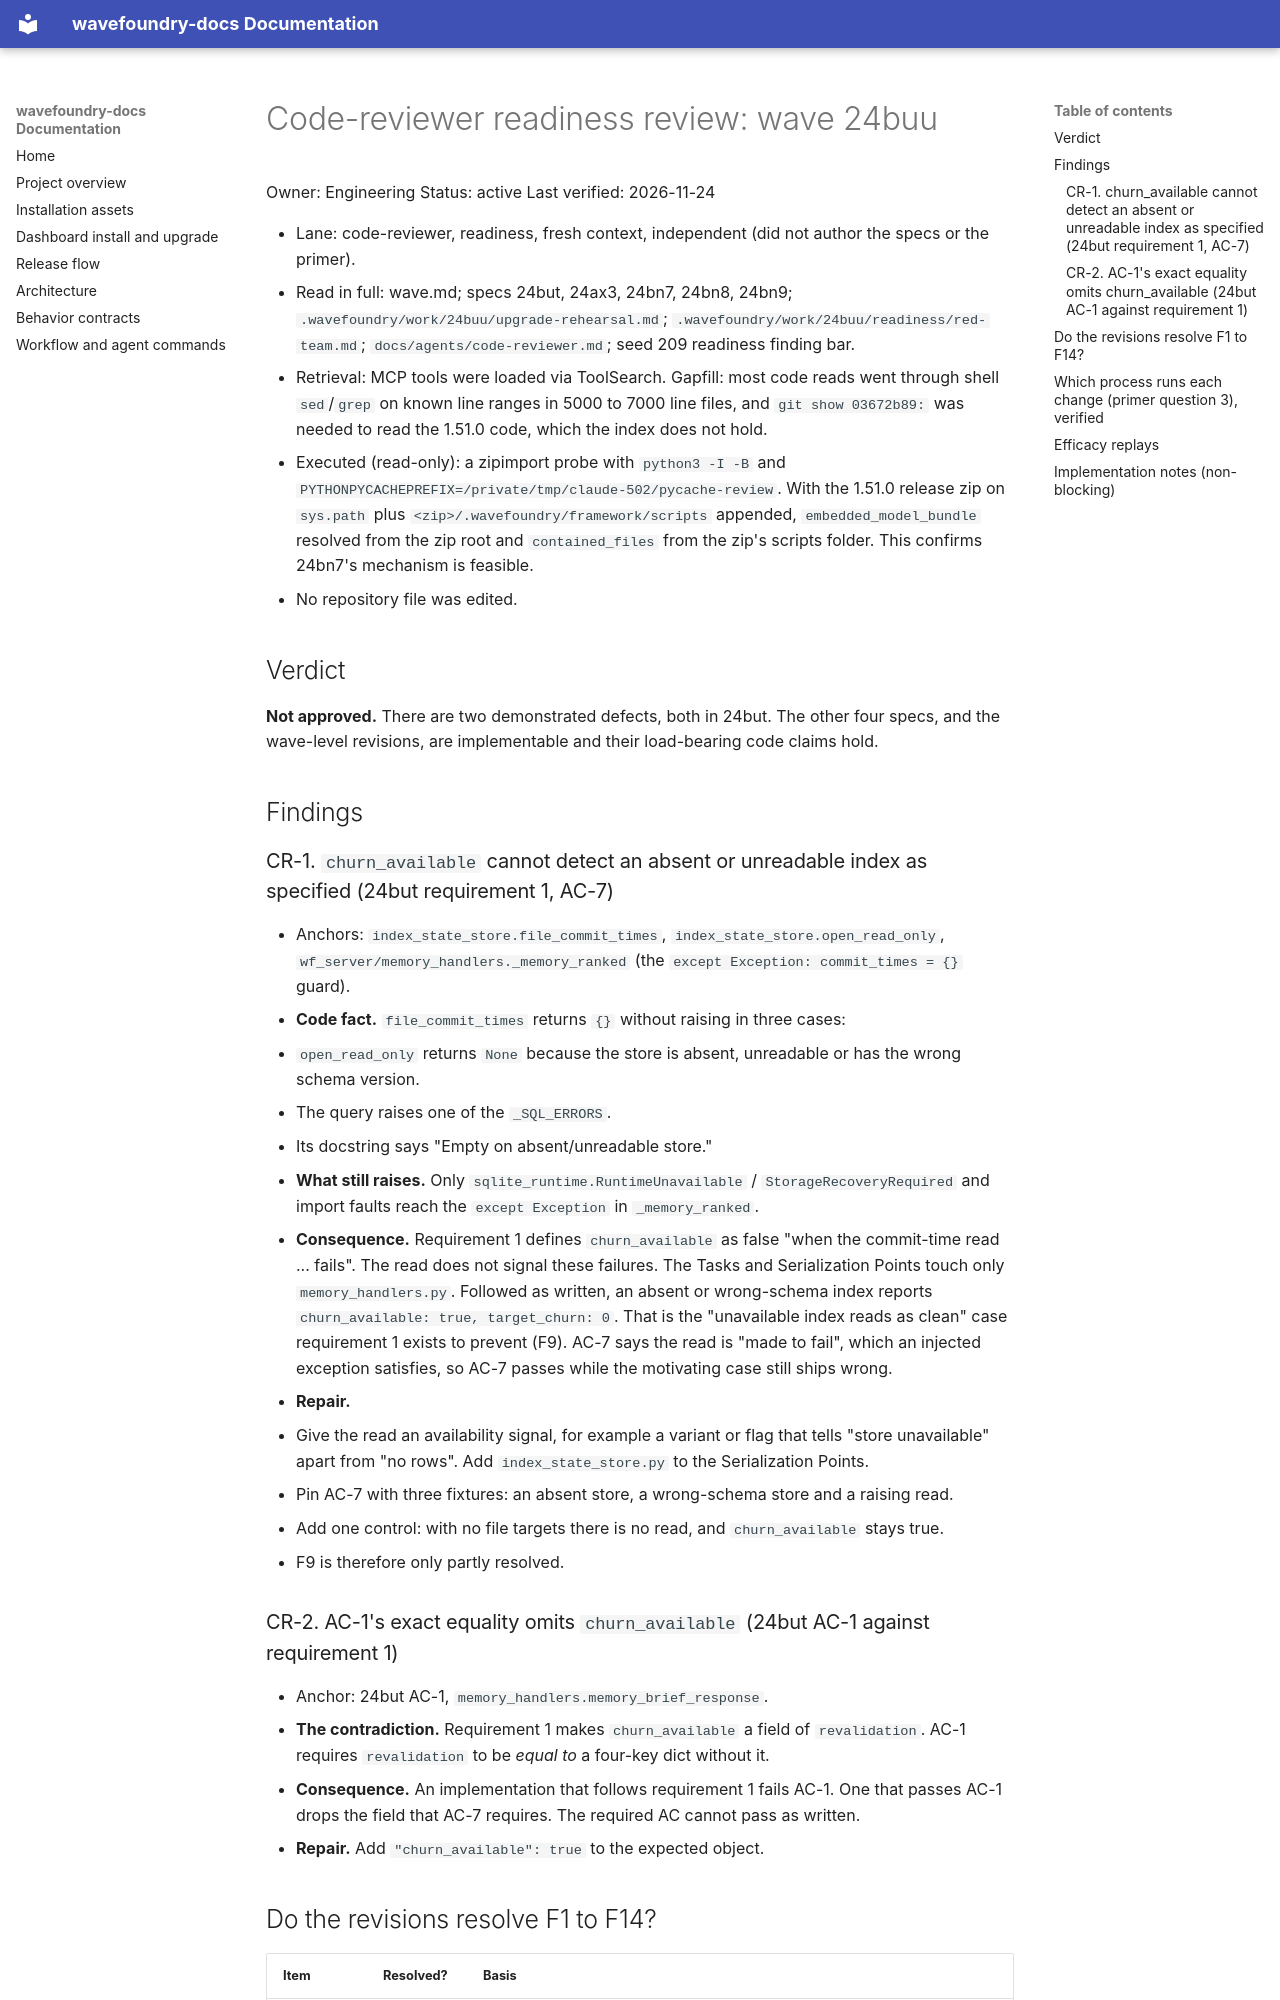

repository: coryhacking/wavefoundry · page: waves/24buu memory-revalidation-upgrade-delivery/evidence/readiness/code-reviewer/index.html · generator: mkdocs

# Code-reviewer readiness review: wave 24buu

Owner: Engineering
Status: active
Last verified: 2026-11-24

- Lane: code-reviewer, readiness, fresh context, independent (did not author the specs or the primer).
- Read in full: wave.md; specs 24but, 24ax3, 24bn7, 24bn8, 24bn9; `.wavefoundry/work/24buu/upgrade-rehearsal.md`; `.wavefoundry/work/24buu/readiness/red-team.md`; `docs/agents/code-reviewer.md`; seed 209 readiness finding bar.
- Retrieval: MCP tools were loaded via ToolSearch. Gapfill: most code reads went through shell `sed`/`grep` on known line ranges in 5000 to 7000 line files, and `git show 03672b89:` was needed to read the 1.51.0 code, which the index does not hold.
- Executed (read-only): a zipimport probe with `python3 -I -B` and `PYTHONPYCACHEPREFIX=/private/tmp/claude-502/pycache-review`. With the 1.51.0 release zip on `sys.path` plus `<zip>/.wavefoundry/framework/scripts` appended, `embedded_model_bundle` resolved from the zip root and `contained_files` from the zip's scripts folder. This confirms 24bn7's mechanism is feasible.
- No repository file was edited.

## Verdict

**Not approved.** There are two demonstrated defects, both in 24but. The other four specs, and the wave-level revisions, are implementable and their load-bearing code claims hold.

## Findings

### CR-1. `churn_available` cannot detect an absent or unreadable index as specified (24but requirement 1, AC-7)

- Anchors: `index_state_store.file_commit_times`, `index_state_store.open_read_only`, `wf_server/memory_handlers._memory_ranked` (the `except Exception: commit_times = {}` guard).
- **Code fact.** `file_commit_times` returns `{}` without raising in three cases:
  - `open_read_only` returns `None` because the store is absent, unreadable or has the wrong schema version.
  - The query raises one of the `_SQL_ERRORS`.
  - Its docstring says "Empty on absent/unreadable store."
- **What still raises.** Only `sqlite_runtime.RuntimeUnavailable` / `StorageRecoveryRequired` and import faults reach the `except Exception` in `_memory_ranked`.
- **Consequence.** Requirement 1 defines `churn_available` as false "when the commit-time read ... fails". The read does not signal these failures. The Tasks and Serialization Points touch only `memory_handlers.py`. Followed as written, an absent or wrong-schema index reports `churn_available: true, target_churn: 0`. That is the "unavailable index reads as clean" case requirement 1 exists to prevent (F9). AC-7 says the read is "made to fail", which an injected exception satisfies, so AC-7 passes while the motivating case still ships wrong.
- **Repair.**
  - Give the read an availability signal, for example a variant or flag that tells "store unavailable" apart from "no rows". Add `index_state_store.py` to the Serialization Points.
  - Pin AC-7 with three fixtures: an absent store, a wrong-schema store and a raising read.
  - Add one control: with no file targets there is no read, and `churn_available` stays true.
- F9 is therefore only partly resolved.

### CR-2. AC-1's exact equality omits `churn_available` (24but AC-1 against requirement 1)

- Anchor: 24but AC-1, `memory_handlers.memory_brief_response`.
- **The contradiction.** Requirement 1 makes `churn_available` a field of `revalidation`. AC-1 requires `revalidation` to be *equal to* a four-key dict without it.
- **Consequence.** An implementation that follows requirement 1 fails AC-1. One that passes AC-1 drops the field that AC-7 requires. The required AC cannot pass as written.
- **Repair.** Add `"churn_available": true` to the expected object.
